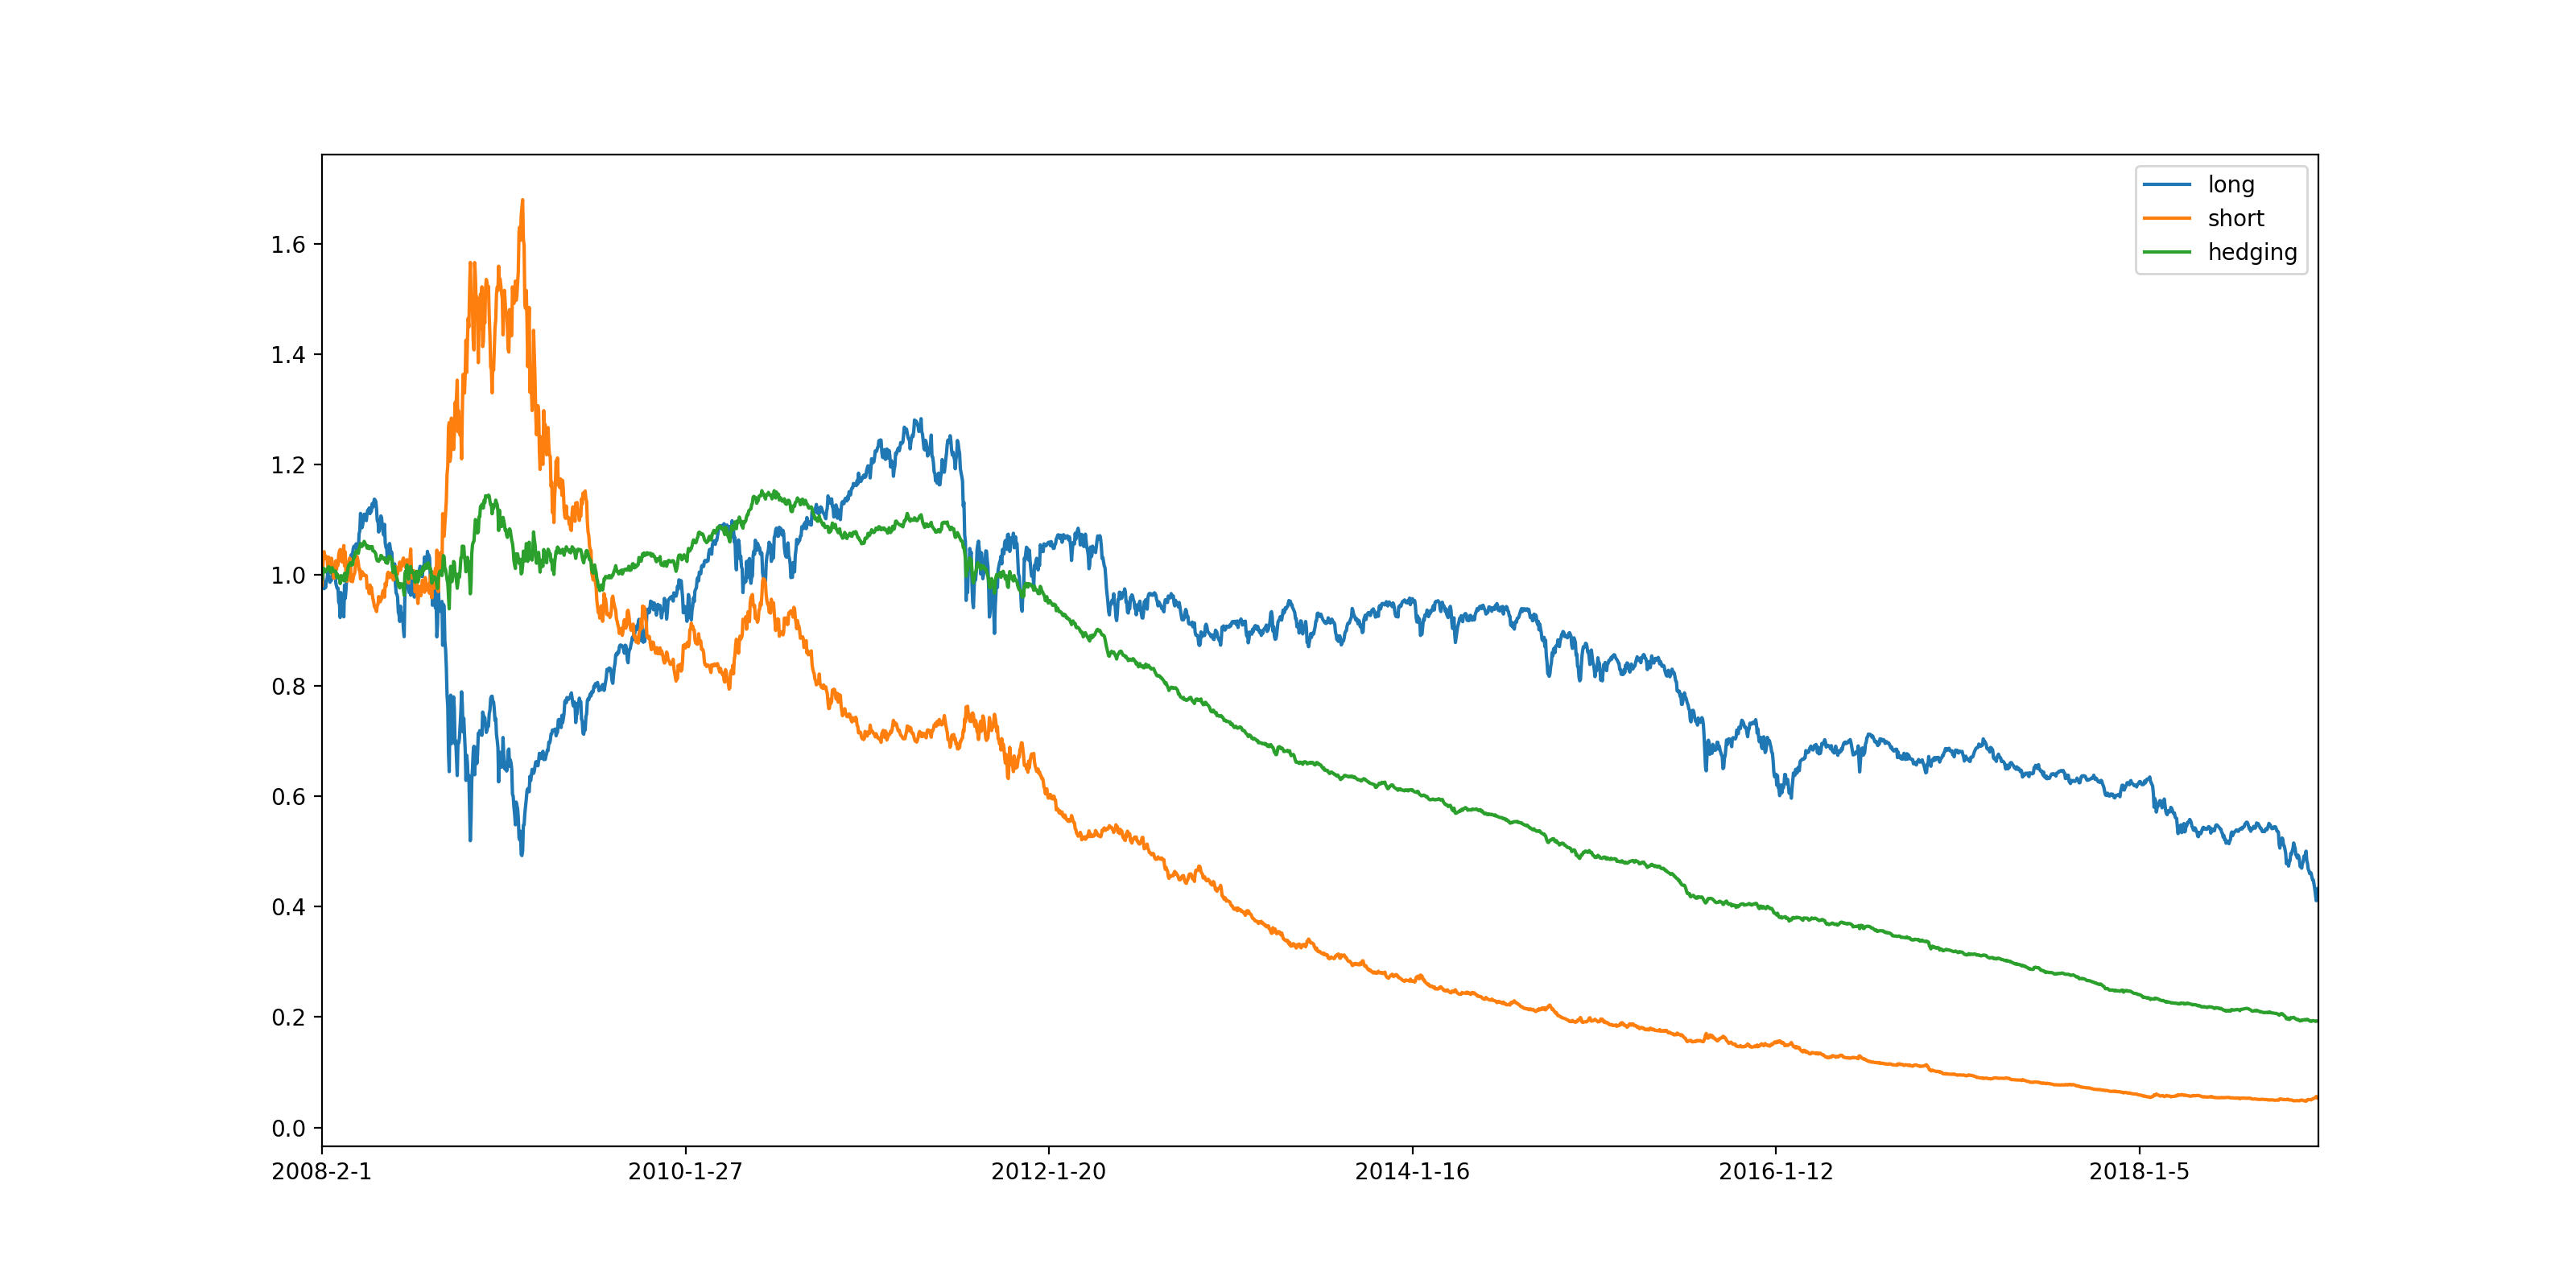

Data behind this chart, as committed beside it:
, return, sharpe_ratio, max_drawdown_ratio, max_drawdown_days
long, 0.432, -0.1927, 0.6799, 2785
short, 0.05318, -1.196, 0.9717, 3556
hedging, 0.1923, -1.709, 0.8333, 3090
